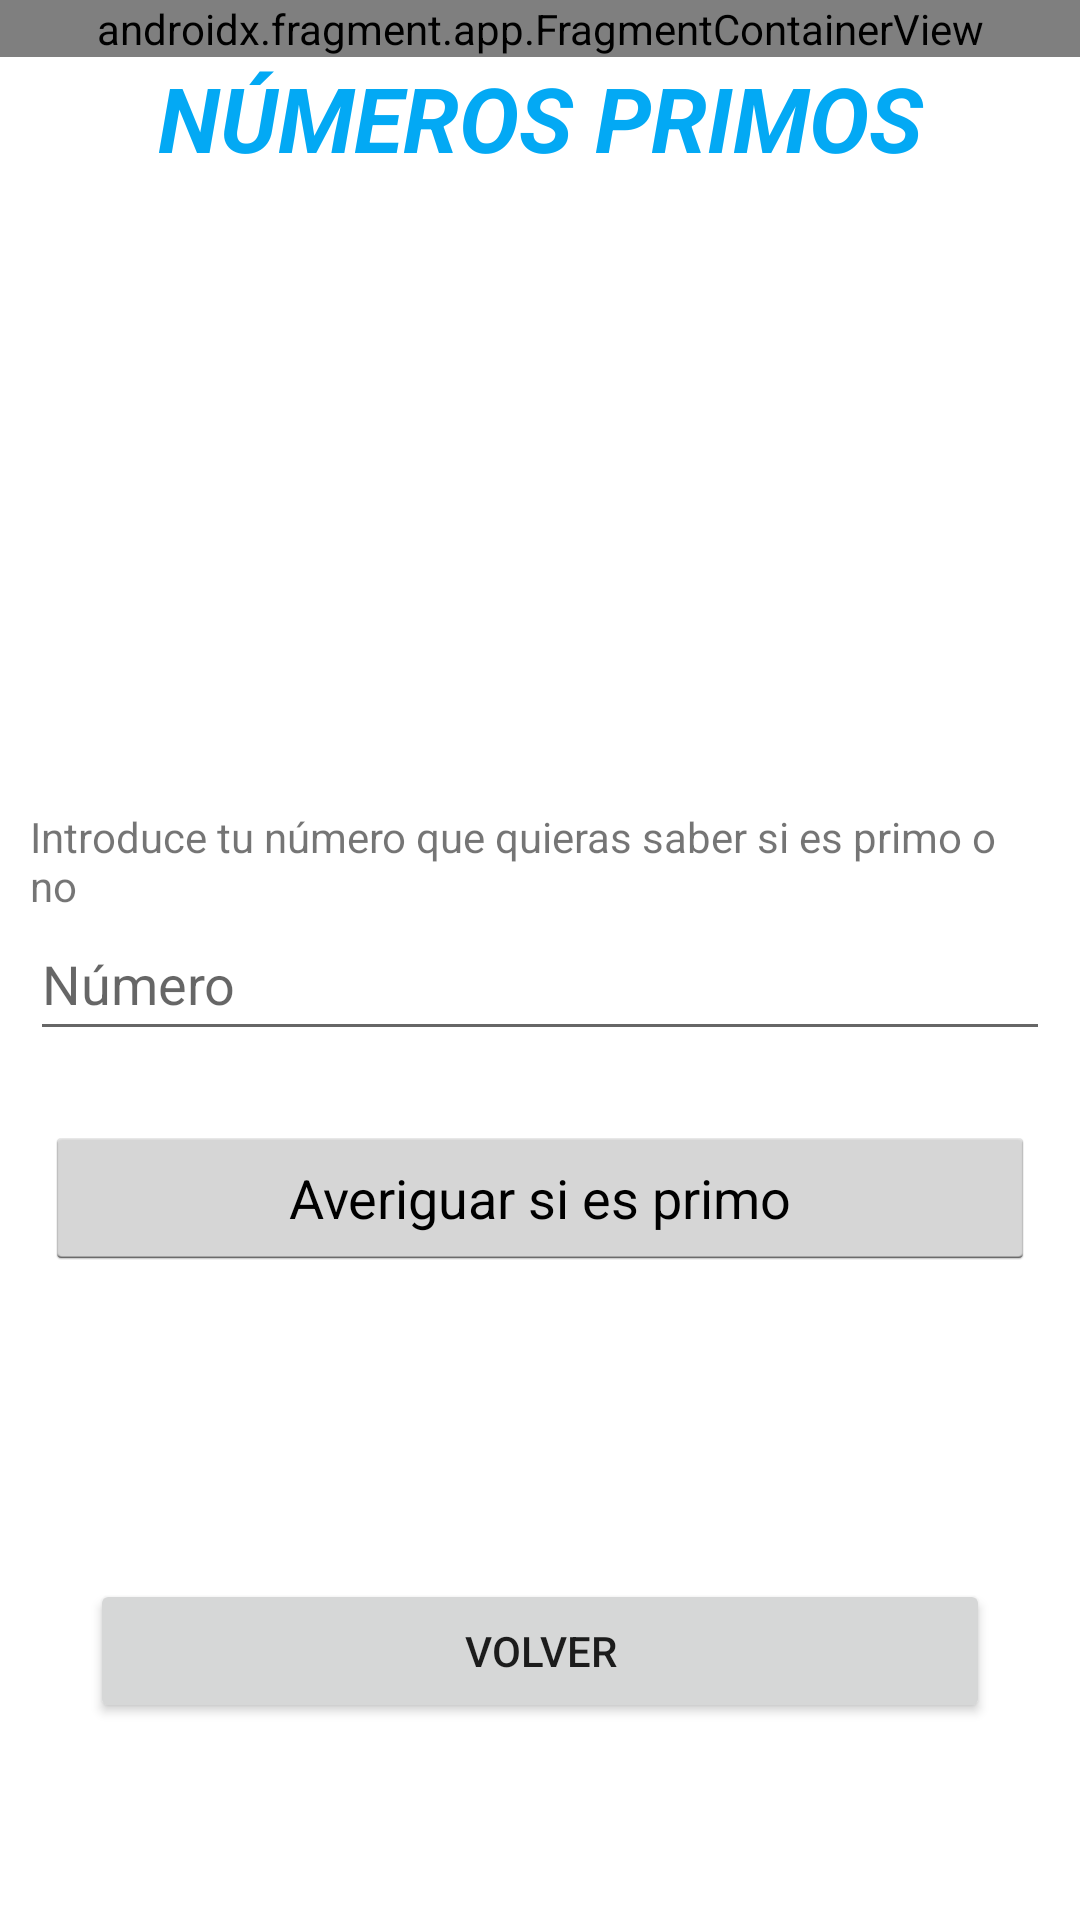

Here is an Android app screen rendered from its layout file. Give the layout XML and the strings, colors and styles it references.
<!-- AndroidManifest.xml: application theme Theme.AppMatematicaDaniel -->
<!-- res/layout/activity_primos.xml -->
<?xml version="1.0" encoding="utf-8"?>
<androidx.constraintlayout.widget.ConstraintLayout xmlns:android="http://schemas.android.com/apk/res/android"
    xmlns:app="http://schemas.android.com/apk/res-auto"
    xmlns:tools="http://schemas.android.com/tools"
    android:layout_width="match_parent"
    android:layout_height="match_parent"
    tools:context=".ActivityPrimos">

    <LinearLayout
        android:layout_width="match_parent"
        android:layout_height="match_parent"
        android:orientation="vertical">

        <androidx.fragment.app.FragmentContainerView
            android:id="@+id/fragmentContainerView8"
            android:name="com.example.appmatematicadaniel.Fragment_publicidad"
            android:layout_width="match_parent"
            android:layout_height="wrap_content" />

        <TextView
            android:id="@+id/tvNPrimos"
            android:layout_width="match_parent"
            android:layout_height="wrap_content"
            android:text="Números primos"
            android:textAlignment="center"
            android:textAllCaps="true"
            android:textColor="#03A9F4"
            android:textSize="30sp"
            android:textStyle="bold|italic" />

        <ImageView
            android:id="@+id/ivPrimos"
            android:layout_width="match_parent"
            android:layout_height="185dp"
            android:layout_marginTop="10dp"
            android:layout_marginBottom="15dp"
            app:srcCompat="@drawable/numerosprimos" />

        <TextView
            android:id="@+id/tvIntroducirN"
            android:layout_width="match_parent"
            android:layout_height="33dp"
            android:layout_marginLeft="10dp"
            android:layout_marginRight="10dp"
            android:text="Introduce tu número que quieras saber si es primo o no" />

        <EditText
            android:id="@+id/etNPrimo"
            android:layout_width="match_parent"
            android:layout_height="wrap_content"
            android:layout_marginLeft="10dp"
            android:layout_marginRight="10dp"
            android:ems="10"
            android:hint="Número"
            android:inputType="number"
            android:minHeight="48dp"
            tools:ignore="SpeakableTextPresentCheck" />

        <Space
            android:layout_width="match_parent"
            android:layout_height="25dp" />

        <Button
            android:id="@+id/bNPrimo"
            style="@android:style/Widget.Holo.Light.Button"
            android:layout_width="match_parent"
            android:layout_height="wrap_content"
            android:layout_marginLeft="15dp"
            android:layout_marginRight="15dp"
            android:onClick="Primos"
            android:text="Averiguar si es primo" />

        <TextView
            android:id="@+id/etResultadoPrimos"
            android:layout_width="match_parent"
            android:layout_height="83dp"
            android:layout_marginLeft="10dp"
            android:layout_marginTop="10dp"
            android:layout_marginRight="10dp"
            android:layout_marginBottom="10dp" />

        <Button
            android:id="@+id/bVolverPrimo"
            android:layout_width="match_parent"
            android:layout_height="wrap_content"
            android:layout_marginLeft="30dp"
            android:layout_marginRight="30dp"
            android:onClick="volver"
            android:text="Volver" />
    </LinearLayout>

</androidx.constraintlayout.widget.ConstraintLayout>
<!-- resources referenced by this layout -->
<resources>
  <style name="Theme.AppMatematicaDaniel" parent="Theme.MaterialComponents.DayNight.DarkActionBar">
          
          <item name="colorPrimary">@color/purple_500</item>
          <item name="colorPrimaryVariant">@color/purple_700</item>
          <item name="colorOnPrimary">@color/white</item>
          
          <item name="colorSecondary">@color/teal_200</item>
          <item name="colorSecondaryVariant">@color/teal_700</item>
          <item name="colorOnSecondary">@color/black</item>
          
          <item name="android:statusBarColor" tools:targetApi="l">?attr/colorPrimaryVariant</item>
          
      </style>
  <!-- not gathered from this repository: default colours our renderer supplied (Android Studio template values) -->
  <color name="purple_500">#FF6200EE</color>
  <color name="purple_700">#FF3700B3</color>
  <color name="teal_200">#FF03DAC5</color>
  <color name="teal_700">#FF018786</color>
  <color name="black">#FF000000</color>
  <color name="white">#FFFFFFFF</color>
</resources>
